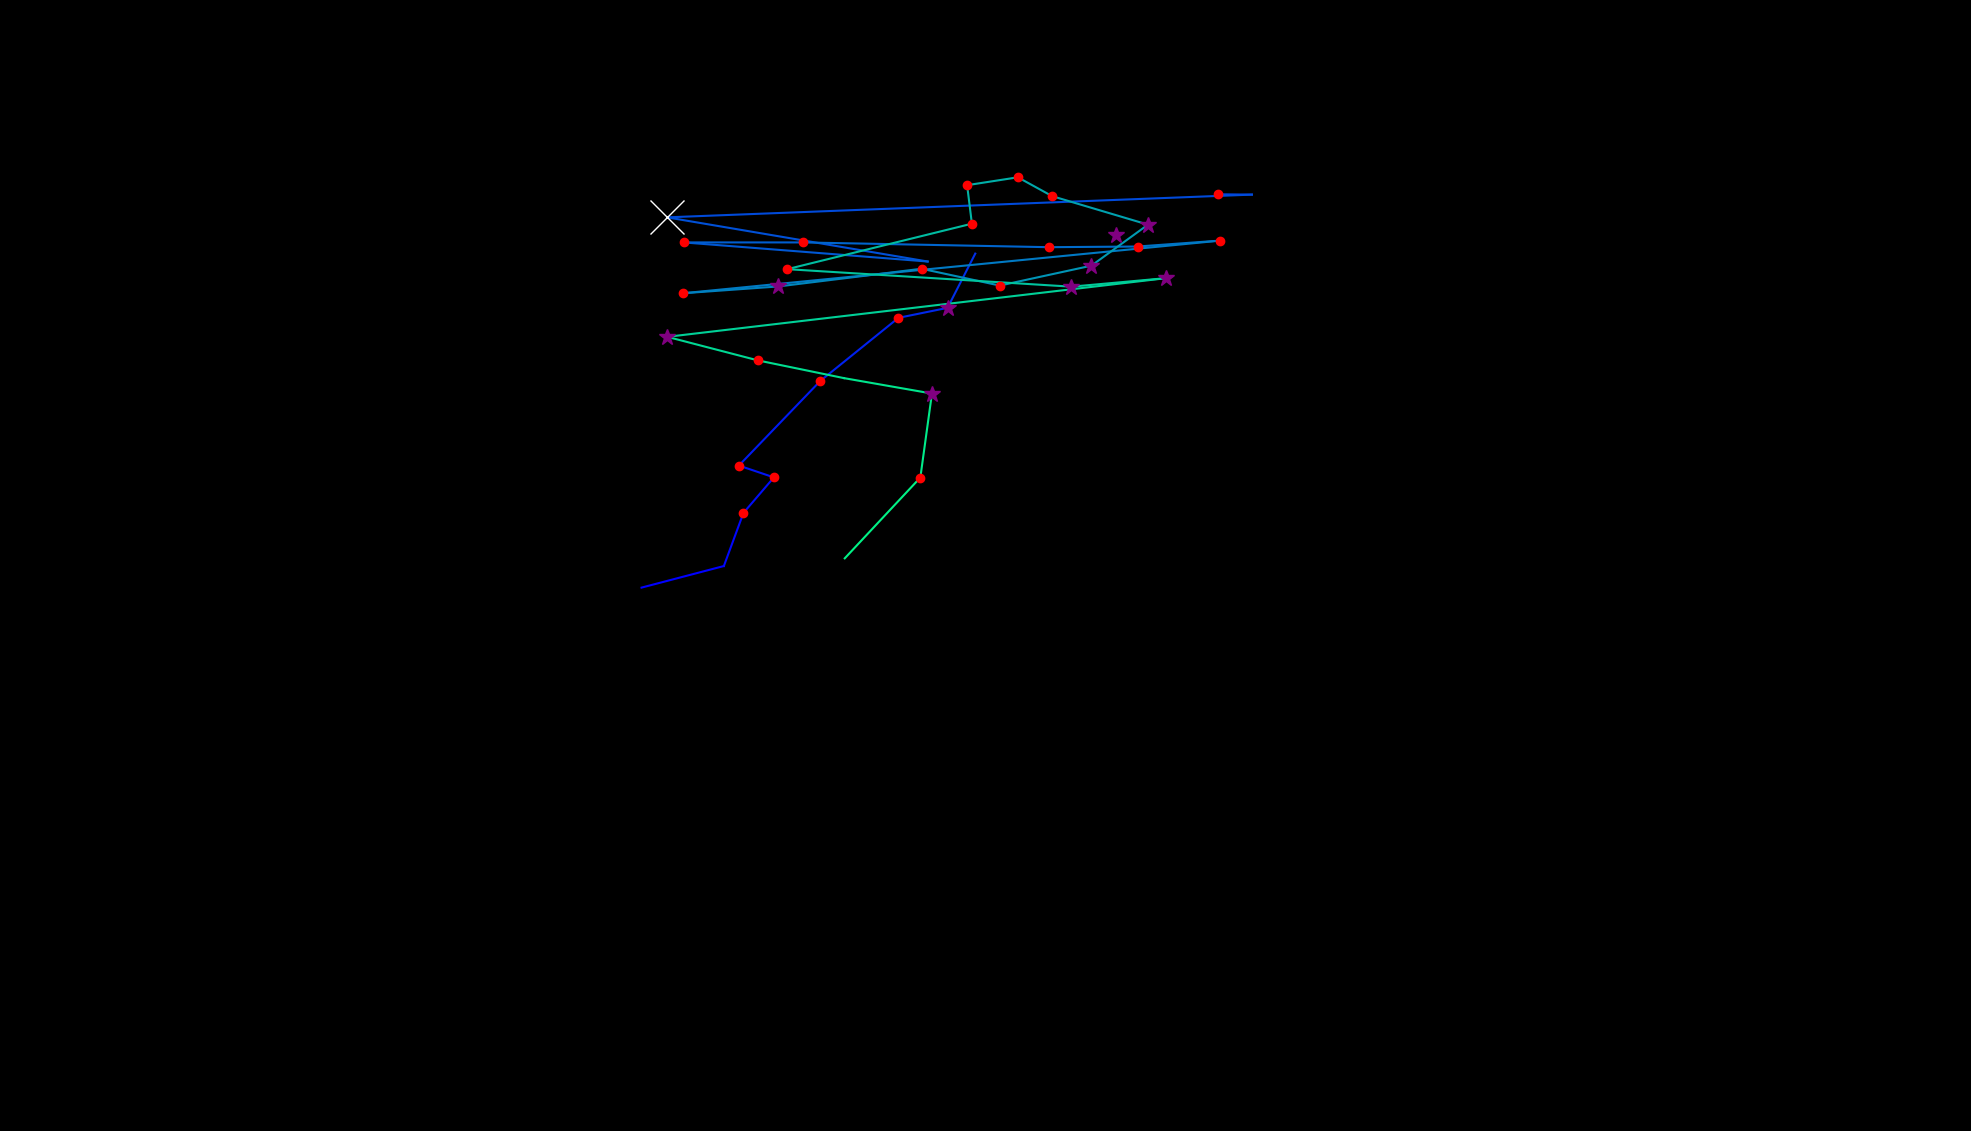

Source data for this figure (header and first rows):
, fixation_id, timestamp, avg_gaze_x, avg_gaze_y, duration
0, 88.0, 26116, 833.2, 705.7, 96.41
1, 89.0, 26236, 940.1, 733.7, 96.41
2, 90.0, 26405, 965.5, 802.7, 132.6
3, 91.0, 26562, 1005, 848.8, 180.8
4, 92.0, 26766, 959.6, 864.2, 229
5, 93.0, 27056, 1065, 974.2, 144.6
6, 94.0, 27261, 1167, 1056, 204.9
7, 95.0, 27490, 1231, 1069, 265.1
8, 96.0, 27779, 1267, 1139, 24.1
9, 98.0, 28128, 1449, 1164, 277.2
10, 100.0, 28695, 1581, 1217, 120.5
11, 101.0, 28839, 1626, 1216, 36.15
12, 102.0, 29068, 866.3, 1187, 602.6
13, 103.0, 29695, 1205, 1129, 108.5
14, 104.0, 29960, 888, 1154, 132.6
15, 105.0, 30117, 1042, 1154, 144.6
16, 106.0, 30334, 1362, 1148, 120.5
17, 107.0, 30490, 1478, 1149, 132.6
18, 108.0, 30647, 1585, 1156, 168.7
19, 109.0, 30888, 887, 1088, 229
20, 110.0, 31141, 1011, 1097, 253.1
21, 111.0, 31418, 1197, 1120, 216.9
22, 112.0, 31671, 1298, 1098, 156.7
23, 113.0, 31852, 1417, 1124, 289.2
24, 114.0, 32178, 1491, 1177, 253.1
25, 115.0, 32479, 1366, 1214, 180.8
26, 116.0, 32684, 1322, 1239, 192.8
27, 117.0, 32901, 1256, 1228, 204.9
28, 118.0, 33130, 1262, 1178, 204.9
29, 119.0, 33383, 1022, 1119, 120.5
30, 120.0, 33539, 1392, 1097, 289.2
31, 121.0, 34106, 1514, 1108, 349.5
32, 122.0, 34528, 866.6, 1031, 253.1
33, 123.0, 34829, 984.5, 1001, 241
34, 124.0, 35118, 1096, 977.8, 108.5
35, 125.0, 35347, 1210, 957.7, 349.5
36, 126.0, 35721, 1195, 848.6, 180.8
37, 127.0, 35974, 1097, 743.7, 12.05
